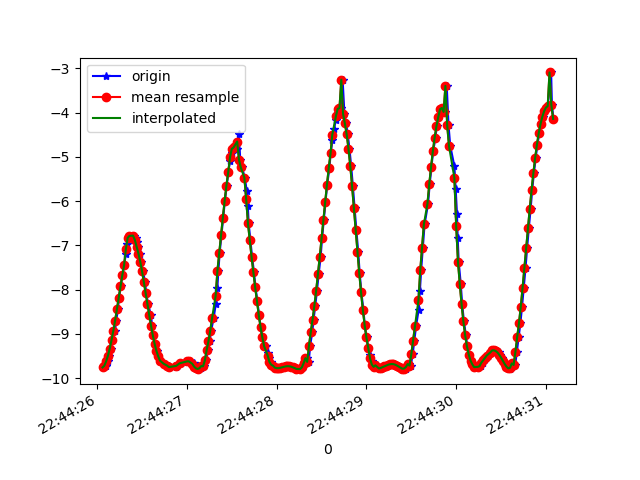

Values plotted in this chart, from the file beside it:
1617835466077, 531109649226006, -9.759561, -0.34085748, -0.8214856
1617835466095, 531109668456776, -9.72, -0.9548, -0.8031
1617835466119, 531109687687546, -9.621, -1.603, -0.9497
1617835466129, 531109706918316, -9.496, -2.263, -0.8688
1617835466149, 531109726149086, -9.335, -2.855, -0.8634
1617835466167, 531109745379856, -9.142, -3.437, -0.8058
1617835466198, 531109764610626, -8.933, -3.979, -0.6377
1617835466212, 531109783841396, -8.7, -4.468, -0.6252
1617835466232, 531109803072166, -8.442, -4.96, -0.3984
1617835466243, 531109822302936, -8.19, -5.369, -0.377
1617835466262, 531109841533706, -7.926, -5.756, -0.2924
1617835466281, 531109860764476, -7.68, -6.087, -0.07108
1617835466301, 531109879995246, -7.447, -6.369, -0.1085
1617835466320, 531109899226016, -7.186, -6.663, 0.008584
1617835466338, 531109918456786, -6.973, -6.882, 0.2193
1617835466358, 531109937687556, -6.83, -7.026, 0.1622
1617835466377, 531109956918326, -6.785, -7.064, 0.3243
1617835466410, 531109976149096, -6.78, -7.06, 0.4824
1617835466437, 531109995379866, -6.837, -7.004, 0.4907
1617835466439, 531110014610636, -6.921, -6.907, 0.6578
1617835466458, 531110033841406, -7.032, -6.808, 0.4889
1617835466472, 531110053072176, -7.184, -6.651, 0.4372
1617835466491, 531110072302946, -7.367, -6.453, 0.353
1617835466510, 531110091533716, -7.582, -6.204, 0.2601
1617835466533, 531110110764486, -7.821, -5.903, 0.1687
1617835466547, 531110129995256, -8.074, -5.554, 0.0558
1617835466567, 531110149226026, -8.327, -5.167, -0.08735
1617835466599, 531110168456796, -8.574, -4.74, -0.2303
1617835466612, 531110187687566, -8.814, -4.271, -0.3491
1617835466624, 531110206918336, -9.034, -3.772, -0.4452
1617835466643, 531110226149106, -9.225, -3.264, -0.537
1617835466665, 531110245379876, -9.383, -2.757, -0.6282
1617835466681, 531110264610646, -9.509, -2.265, -0.7041
1617835466703, 531110283841416, -9.605, -1.792, -0.7546
1617835466742, 531110303072186, -9.675, -1.346, -0.7942
1617835466798, 531110322302956, -9.719, -0.9336, -0.837
1617835466802, 531110341533726, -9.746, -0.5551, -0.8643
1617835466806, 531110360764496, -9.759, -0.2023, -0.8758
1617835466882, 531110379995266, -9.758, 0.111, -0.8962
1617835466886, 531110399226036, -9.736, 0.4646, -1.02
1617835466889, 531110418456806, -9.731, 0.671, -0.9465
1617835466893, 531110437687576, -9.71, 0.9314, -0.943
1617835466896, 531110456918346, -9.688, 1.161, -0.9152
1617835466934, 531110476149116, -9.665, 1.358, -0.8817
1617835467004, 531110495379886, -9.644, 1.519, -0.8562
1617835467008, 531110514610656, -9.625, 1.648, -0.8217
1617835467012, 531110533841426, -9.614, 1.738, -0.7704
1617835467015, 531110553072196, -9.61, 1.786, -0.7111
1617835467034, 531110572302966, -9.614, 1.786, -0.652
1617835467038, 531110591533736, -9.627, 1.734, -0.5948
1617835467074, 531110610764506, -9.648, 1.63, -0.5396
1617835467076, 531110629995276, -9.676, 1.475, -0.4899
1617835467078, 531110649226046, -9.707, 1.267, -0.4471
1617835467080, 531110668456816, -9.74, 1.002, -0.4092
1617835467105, 531110687687586, -9.77, 0.6753, -0.3665
1617835467118, 531110706918356, -9.79, 0.2872, -0.3265
1617835467138, 531110726149126, -9.794, -0.1529, -0.2971
1617835467157, 531110745379896, -9.776, -0.6427, -0.2552
1617835467176, 531110764610666, -9.729, -1.167, -0.1832
1617835467195, 531110783841436, -9.734, -0.7108, -0.8827
1617835467213, 531110803072206, -9.599, -1.966, -0.1983
... 201 more rows
